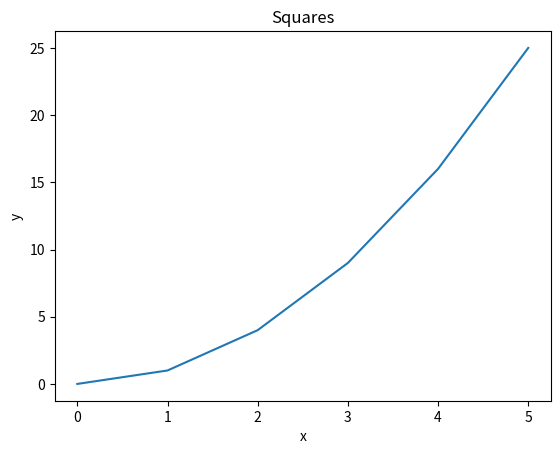
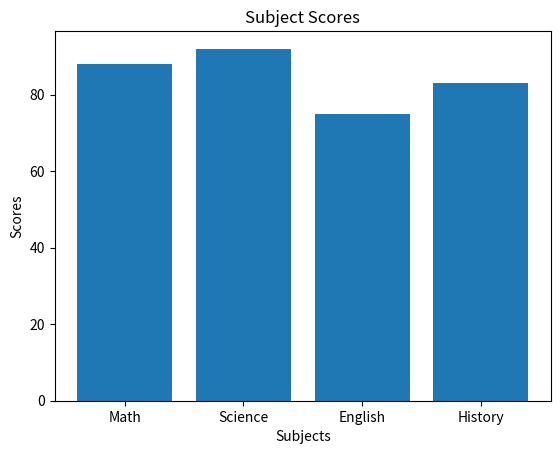
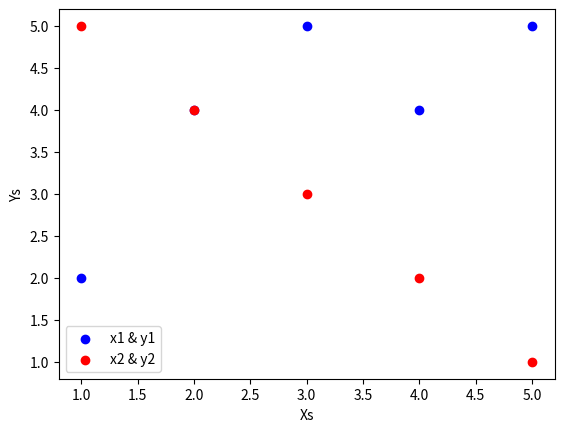
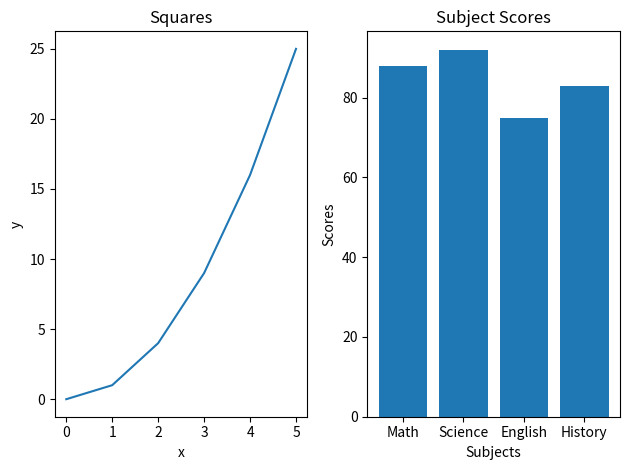
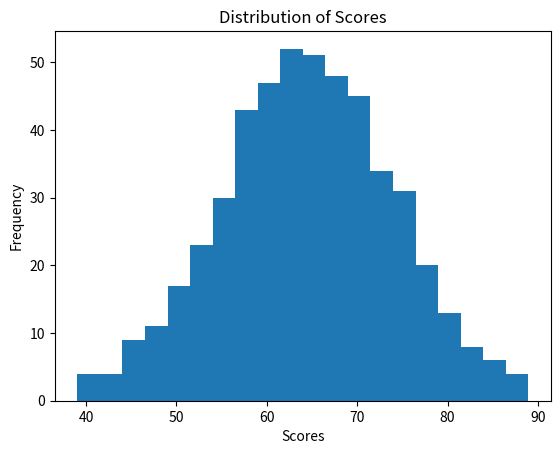
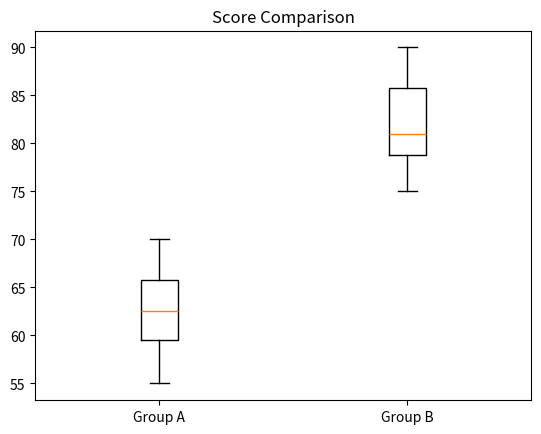
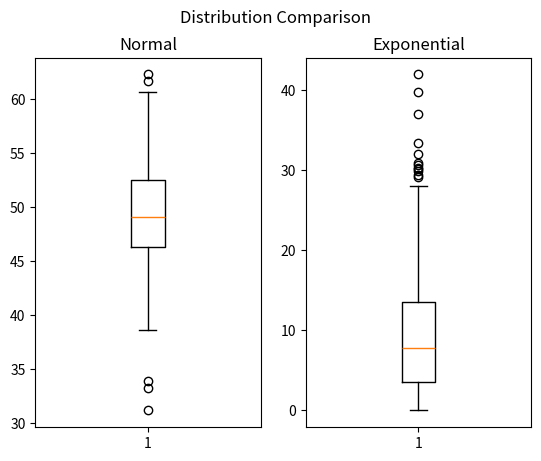
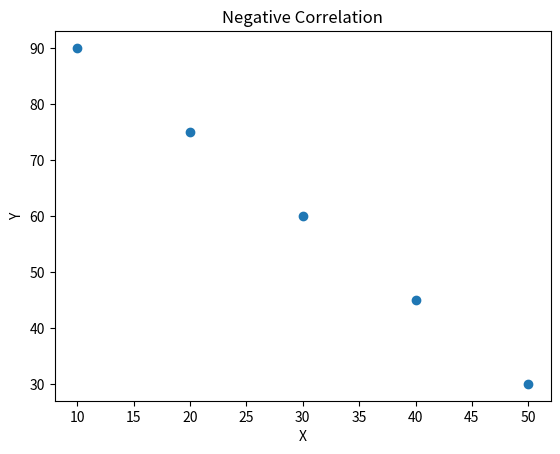
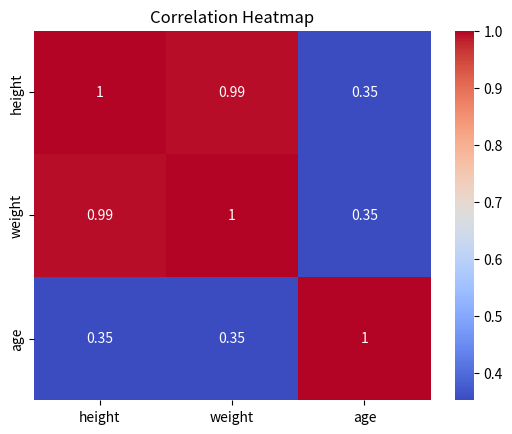

Reproduce these figures in Python, in order.
# --- Pandas ---
import pandas as pd

print('PANDAS\n')

# Pandas Q1

data = {
    "name":   ["Alice", "Bob", "Carol", "David", "Eve"],
    "grade":  [85, 72, 90, 68, 95],
    "city":   ["Boston", "Austin", "Boston", "Denver", "Austin"],
    "passed": [True, True, True, False, True]
}
df = pd.DataFrame(data)

print(f'First Three Rows:\n{df.head(3)}')
print(f'Shape of df:\n {df.shape}')
print(f'Data Types of Columns:\n{df.dtypes}')

# Pandas Q2

students_passed = df[(df['passed'] == True) & (df['grade'] > 80)]
print(f'Students Who Passed With Grade Above 80:\n{students_passed}')

# Pandas Q3

df['grade_curved'] = df['grade'] + 5
print(f'Grade Curved:\n{df}')

# Pandas Q4

df['name_upper'] = df['name'].str.upper()
print(df.loc[0:, ['name', 'name_upper']])

# Pandas Q5

df_group = df.groupby('city').agg({'grade': 'mean'})
print(df_group)

# Pandas Q6

df = df.replace({'Austin': 'Houston'})
print(df.loc[0:, ['name', 'city']])

# Pandas Q7

df = df.sort_values(by=['grade'], ascending=False)
print(df.head(3))

# --- NumPy ---
import numpy as np

print('\nNumPy\n')

# NumPy Q1

array = np.array([10, 20, 30, 40, 50])
print(f'Shape: {array.shape}, Dtype: {array.dtype}, ndim: {array.ndim}')

# NumPy Q2

arr = np.array([[1, 2, 3],
                [4, 5, 6],
                [7, 8, 9]])
print(f'Shape: {arr.shape}, Size: {arr.size}')

# NumPy Q3

arr_slice = arr[0:2, 0:2]
print(f'Sliced Array:\n{arr_slice}')

# NumPy Q4

zeroes_array = np.zeros((3, 4))
ones_array = np.ones((2,5))
print(zeroes_array)
print(ones_array)

# NumPy Q5

arr5 = np.arange(0, 50, 5)
print(f'Array: {arr5}, Shape: {arr5.shape}, Mean: {np.mean(arr5)}, Sum: {np.sum(arr5)}, Standard Deviation: {np.std(arr5)}')

# NumPy Q6

arr6 = np.random.normal(0, 1, 200)
print(f'Mean: {np.mean(arr6)}, Standard Deviation: {np.std(arr6)}')

# --- Matplotlib ---
import matplotlib.pyplot as plt

# Matplotlib Q1

x = [0, 1, 2, 3, 4, 5]
y = [0, 1, 4, 9, 16, 25]

plt.plot(x, y)
plt.title('Squares')
plt.xlabel('x')
plt.ylabel('y')
plt.show()

# Matplotlib Q2

subjects = ["Math", "Science", "English", "History"]
scores   = [88, 92, 75, 83]

plt.bar(subjects, scores)
plt.title('Subject Scores')
plt.xlabel('Subjects')
plt.ylabel('Scores')
plt.show()

# Matplotlib Q3

x1, y1 = [1, 2, 3, 4, 5], [2, 4, 5, 4, 5]
x2, y2 = [1, 2, 3, 4, 5], [5, 4, 3, 2, 1]

plt.scatter(x1, y1, color='blue')
plt.scatter(x2, y2, color='red')
plt.xlabel('Xs')
plt.ylabel('Ys')
plt.legend(['x1 & y1', 'x2 & y2'])
plt.show()

# Matplotlib Q4

plt.subplot(1, 2, 1)
plt.plot(x, y)
plt.title('Squares')
plt.xlabel('x')
plt.ylabel('y')

plt.subplot(1, 2, 2)
plt.bar(subjects, scores)
plt.title('Subject Scores')
plt.xlabel('Subjects')
plt.ylabel('Scores')

plt.tight_layout()
plt.show()

# --- Descriptive Stats ---

# Descriptive Stats Q1

data = [12, 15, 14, 10, 18, 22, 13, 16, 14, 15]

data_mean = np.mean(data)
data_median = np.median(data)
data_variance = np.var(data)
data_standard_deviation = np.std(data)

print(f'Descriptive Stats Q1:\nMean: {data_mean}, Median: {data_median}, Variance: {data_variance}, Standard Deviation: {data_standard_deviation}\n')

# Descriptive Stats Q2

dsq2_values = np.random.normal(65, 10, 500)

plt.hist(dsq2_values, bins=20)
plt.title('Distribution of Scores')
plt.xlabel("Scores")
plt.ylabel("Frequency")
plt.show()

# Descriptive Stats Q3

group_a = [55, 60, 63, 70, 68, 62, 58, 65]
group_b = [75, 80, 78, 90, 85, 79, 82, 88]

plt.boxplot([group_a, group_b], labels=['Group A', 'Group B'])
plt.title('Score Comparison')
plt.show()

# Descriptive Stats Q4

normal_data = np.random.normal(50, 5, 200)
skewed_data = np.random.exponential(10, 200)

plt.subplot(1, 2, 1)
plt.boxplot(normal_data)
plt.title('Normal')

plt.subplot(1, 2, 2)
plt.boxplot(skewed_data)
plt.title('Exponential')
plt.suptitle('Distribution Comparison')
plt.show()

# The exponential distribution is more skewed. A median statistic would best represent the normal distribution while 
# mean would best represent the exponential example.

# Descriptive Stats Q5
from scipy import stats

data1 = [10, 12, 12, 16, 18]
data2 = [10, 12, 12, 16, 150]
datasets = [data1, data2]

dataset = 1
for d in datasets:
    print(f'data{dataset}: \nmean: {np.mean(d)}, median: {np.median(d)}, mode: {stats.mode(d).mode}\n')
    dataset += 1

# The median and mean are different for data2 because the final number, 150, skews the dataset. While this dataset 
# contains the same number of values as data1, the final number in data2 drives up the mean value.

# --- Hypothesis Testing ---

# Hypothesis Testing Q1
from scipy.stats import ttest_ind

group_a = [72, 68, 75, 70, 69, 73, 71, 74]
group_b = [80, 85, 78, 83, 82, 86, 79, 84]

ttest = ttest_ind(group_a, group_b)
print(f'Hypotheses Q1\nt-statistic: {ttest.statistic}, p-value: {ttest.pvalue}\n')

# Hypothesis Testing Q2

alpha = 0.05

if ttest.pvalue > alpha:
    print('This is not statistically significant.\n')
elif ttest.pvalue <= alpha:
    print('The result is statistically significant\n')

# Hypothesis Testing Q3

before = [60, 65, 70, 58, 62, 67, 63, 66]
after  = [68, 70, 76, 65, 69, 72, 70, 71]

paired_ttest = stats.ttest_rel(before, after)
print(f'Hypotheses Q3\nt-statistic: {paired_ttest.statistic}, p-value: {paired_ttest.pvalue}\n')

# Hypothesis Testing Q4

scores = [72, 68, 75, 70, 69, 74, 71, 73]

one_test = stats.ttest_1samp(scores, popmean=70)
print(f'Hypotheses Q4\nt-statistic: {one_test.statistic}, p-value: {one_test.pvalue}\n')

# Hypothesis Testing Q5

one_tailed = stats.ttest_ind(group_a, group_b, alternative='less')
print(f'Hypotheses Q5\np-value: {one_tailed.pvalue}\n')

# Hypothesis Testing Q6

conclusion = """The result of Q1 is that there is a significant difference between
Group A and Group B. This result rejects the null hypotheses. The difference moves
negative as the mean of Group A is less than the mean of Group B. This is not left
to chance as these numbers are set."""

print(conclusion)

# --- Correlation ---

# Correlation Q1

x = [1, 2, 3, 4, 5]
y = [2, 4, 6, 8, 10]

corr_matrix = np.corrcoef(x, y)
print(corr_matrix)
print(corr_matrix[0][1])
print('\n')

# I expected a 1:1 correlation as y = x * 2

# Correlation Q2
from scipy.stats import pearsonr

x = [1,  2,  3,  4,  5,  6,  7,  8,  9, 10]
y = [10, 9,  7,  8,  6,  5,  3,  4,  2,  1]

pr = pearsonr(x, y)
print(f'Correlation Q2\nCorrelation Coefficient: {pr.statistic}, P-value: {pr.pvalue}\n')

# Correlation Q3

people = {
    "height": [160, 165, 170, 175, 180],
    "weight": [55,  60,  65,  72,  80],
    "age":    [25,  30,  22,  35,  28]
}
df = pd.DataFrame(people)
df_corr = df.corr()
print(df_corr)

# Correlation Q4

x = [10, 20, 30, 40, 50]
y = [90, 75, 60, 45, 30]

plt.scatter(x, y)
plt.title('Negative Correlation')
plt.xlabel('X')
plt.ylabel('Y')
plt.show()

# Correlation Q4
import seaborn as sns

sns.heatmap(df_corr, annot=True, cmap='coolwarm')
plt.title('Correlation Heatmap')
plt.show()

# --- Pipelines ---

# Pipelines Q1


def create_series(array: list) -> pd.Series:
    return pd.Series(array, name='values')


def clean_data(data_series: pd.Series) -> pd.Series:
    return data_series.dropna()


def summarize_data(clean_series: pd.Series) -> dict:
    clean_dict = {}
    clean_dict['mean'] = clean_series.mean()
    clean_dict['median'] = clean_series.median()
    clean_dict['std'] = clean_series.std()
    clean_dict['mode'] = clean_series.mode()[0]
    return clean_dict


def data_pipeline(arr: list) -> dict:
    series = create_series(arr)
    series = clean_data(series)
    series_dict = summarize_data(series)
    return series_dict


arr = np.array([12.0, 15.0, np.nan, 14.0, 10.0, np.nan, 18.0, 14.0, 16.0, 22.0, np.nan, 13.0])

data_dict = data_pipeline(arr)

for key, value in data_dict.items():
    print(f'{key}:{value}')
